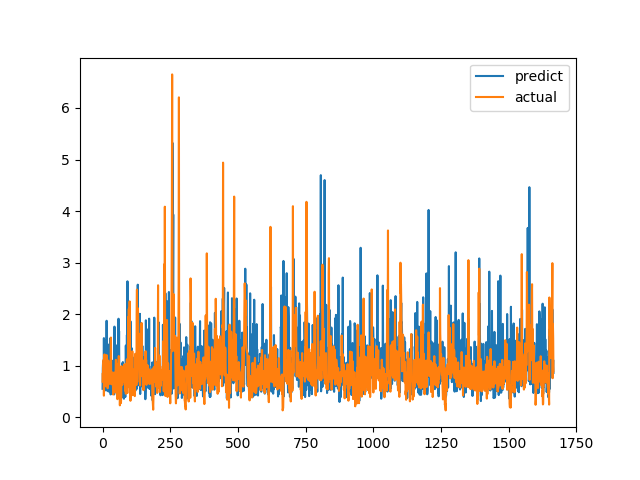

Values plotted in this chart, from the file beside it:
predict, actual
0.552, 0.6915
0.9518, 0.8558
1.08, 0.7094
0.6152, 1.015
0.5608, 1.116
1.535, 0.4183
0.5826, 1.002
1.503, 1.219
0.8851, 1.143
0.6897, 0.6528
0.6609, 0.6747
0.6016, 0.601
0.5537, 0.6695
0.5181, 0.6538
0.8421, 0.7814
1.872, 1.206
0.5986, 0.8469
0.8496, 0.8286
0.782, 0.6482
0.7113, 0.5624
0.6959, 0.7183
0.5031, 1.1
1.305, 0.9542
1.41, 0.729
0.571, 0.6694
1.049, 0.8631
0.4895, 0.6465
0.7067, 0.8223
1.026, 0.9236
1.534, 0.8301
0.4419, 1.067
1.043, 1.546
0.8491, 0.6827
0.567, 0.6386
1.101, 0.6464
0.6511, 0.6881
0.4765, 0.7274
0.7783, 0.65
0.5371, 0.8694
1.074, 0.4409
0.7219, 0.4519
0.6534, 0.7575
0.838, 0.4952
0.4429, 0.6851
1.758, 0.7244
1.008, 0.8654
0.682, 0.74
0.5383, 0.8071
0.745, 0.8204
0.7417, 1.114
0.8382, 1.109
1.018, 0.4751
1.074, 1.039
0.8414, 0.9458
0.5799, 0.7878
1.404, 0.3505
0.9714, 0.9368
0.5657, 0.9868
0.5744, 0.647
1.911, 1.03
... 1,606 more rows
